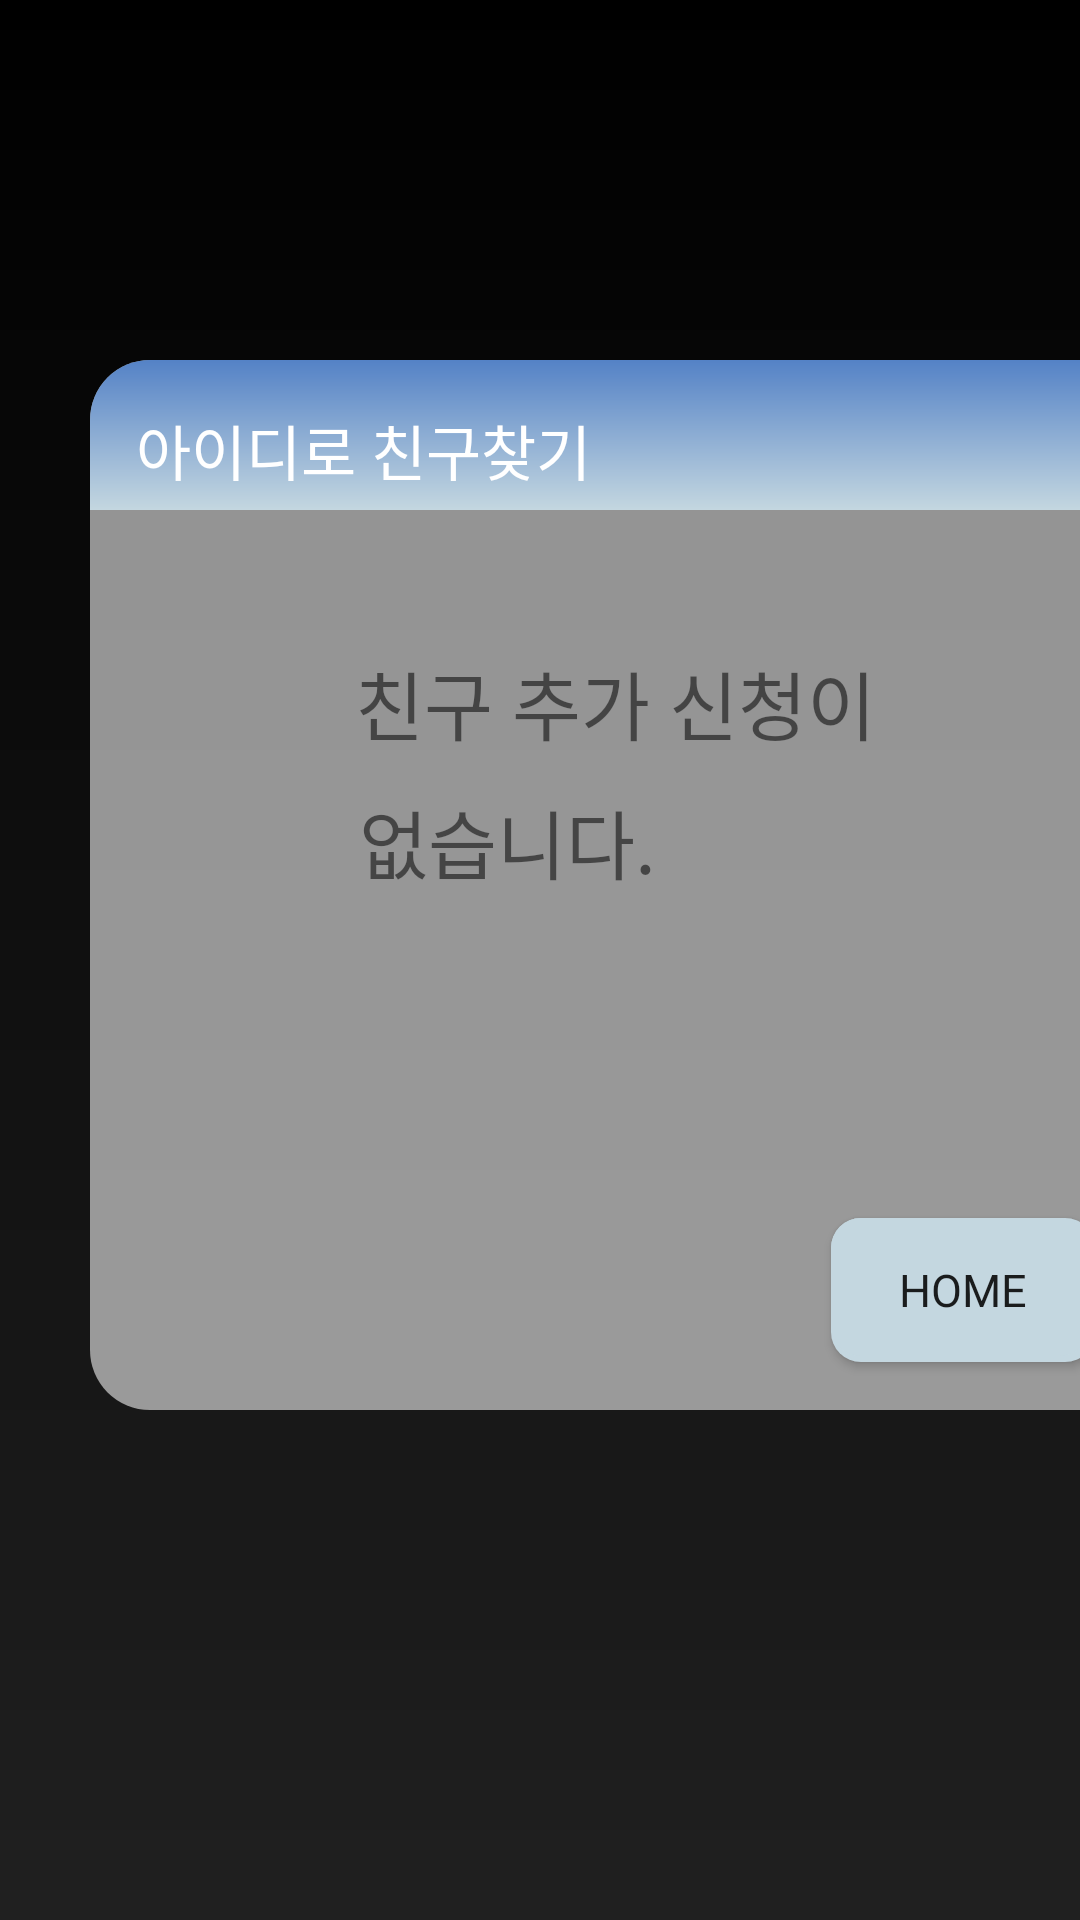

Here is an Android app screen rendered from its layout file. Give the layout XML and the strings, colors and styles it references.
<!-- AndroidManifest.xml: application theme Theme.Helpmeplz -->
<!-- res/layout/activity_no_friend_request.xml -->
<?xml version="1.0" encoding="utf-8"?>
<LinearLayout
    xmlns:android="http://schemas.android.com/apk/res/android"
    xmlns:app="http://schemas.android.com/apk/res-auto"
    xmlns:tools="http://schemas.android.com/tools"
    android:layout_width="match_parent"
    android:layout_height="match_parent"
    android:background="@drawable/background_color"
    android:orientation="vertical">

    <androidx.constraintlayout.widget.ConstraintLayout
        android:id="@+id/linearLayout"
        android:layout_width="350dp"
        android:layout_height="350dp"
        android:layout_marginStart="30dp"
        android:layout_marginTop="120dp"
        android:layout_marginEnd="30dp"
        android:layout_marginBottom="120dp"
        android:background="@drawable/rectangle_background"
        android:orientation="vertical"
        app:layout_constraintBottom_toBottomOf="parent"
        app:layout_constraintEnd_toEndOf="parent"
        app:layout_constraintHorizontal_bias="1.0"
        app:layout_constraintStart_toStartOf="parent"
        app:layout_constraintTop_toTopOf="parent"
        app:layout_constraintVertical_bias="0.028">

        


        <TextView
            android:id="@+id/textView11"
            android:layout_width="wrap_content"
            android:layout_height="wrap_content"
            android:layout_marginStart="60dp"
            android:layout_marginTop="96dp"
            android:fontFamily="@font/suit_medium"
            android:text="친구 추가 신청이"
            android:textSize="25sp"
            app:layout_constraintEnd_toEndOf="parent"
            app:layout_constraintHorizontal_bias="0.244"
            app:layout_constraintStart_toStartOf="parent"
            app:layout_constraintTop_toTopOf="parent" />

        <TextView
            android:id="@+id/textView12"
            android:layout_width="wrap_content"
            android:layout_height="wrap_content"
            android:layout_marginStart="60dp"
            android:layout_marginTop="10dp"
            android:fontFamily="@font/suit_medium"
            android:text="없습니다."
            android:textSize="25sp"
            app:layout_constraintEnd_toEndOf="parent"
            app:layout_constraintHorizontal_bias="0.1555"
            app:layout_constraintStart_toStartOf="parent"
            app:layout_constraintTop_toBottomOf="@+id/textView11" />

















        <Button
            android:id="@+id/button_next3"
            android:layout_width="wrap_content"
            android:layout_height="wrap_content"
            android:layout_marginEnd="15dp"
            android:layout_marginBottom="16dp"
            android:background="@drawable/button_color"
            android:fontFamily="@font/suit_bold"
            android:text="HOME"
            android:textSize="15sp"
            app:layout_constraintBottom_toBottomOf="parent"
            app:layout_constraintEnd_toEndOf="parent"
            app:layout_constraintTop_toBottomOf="@+id/textView12"
            app:layout_constraintVertical_bias="1.0" />

        <ImageView
            android:id="@+id/imageView7"
            android:layout_width="350dp"
            android:layout_height="50dp"
            app:layout_constraintBottom_toTopOf="@+id/textView11"
            app:layout_constraintEnd_toEndOf="parent"
            app:layout_constraintTop_toTopOf="parent"
            app:layout_constraintVertical_bias="0.0"
            app:srcCompat="@drawable/upper_button" />

        <TextView
            android:id="@+id/textView13"
            android:layout_width="wrap_content"
            android:layout_height="wrap_content"
            android:fontFamily="@font/suit_bold"
            android:text="아이디로 친구찾기"
            android:textColor="@color/white"
            android:textSize="20sp"
            app:layout_constraintBottom_toTopOf="@+id/textView11"
            app:layout_constraintEnd_toEndOf="parent"
            app:layout_constraintHorizontal_bias="0.078"
            app:layout_constraintStart_toStartOf="parent"
            app:layout_constraintTop_toTopOf="parent"
            app:layout_constraintVertical_bias="0.228" />

    </androidx.constraintlayout.widget.ConstraintLayout>

</LinearLayout>
<!-- resources referenced by this layout -->
<resources>
  <color name="white">#FFFFFFFF</color>
  <!-- drawable background_color (drawable) -->
  <?xml version="1.0" encoding="utf-8"?>
  <shape xmlns:android="http://schemas.android.com/apk/res/android">
      <gradient
          android:type="linear"
          android:angle="10"
          android:startColor="#000000"
          android:endColor="#202020"/>
  </shape>
  <!-- drawable button_color (drawable) -->
  <layer-list xmlns:android="http://schemas.android.com/apk/res/android">
      <item>
          <shape android:shape="rectangle">
              <solid android:color="@color/faded_sky_blue"/>
              <corners android:radius="10dp" />
          </shape>
      </item>
      <item android:bottom="2dp" android:right="2dp">
          <shape android:shape="rectangle">
              <solid android:color="@color/faded_sky_blue" />
              <corners android:radius="10dp" />
          </shape>
      </item>
  </layer-list>
  <!-- drawable rectangle_background (drawable) -->
  <shape xmlns:android="http://schemas.android.com/apk/res/android">
      <solid android:color="#90FFFFFF" />
      <corners android:radius="20dp" />
  </shape>
  <!-- drawable upper_button (drawable) -->
  <shape xmlns:android="http://schemas.android.com/apk/res/android">
      <solid android:color="@color/dark_gray" />
      <corners android:topLeftRadius="20dp" android:topRightRadius="20dp" />
      <gradient
          android:type="linear"
          android:angle="30"
          android:startColor="@color/blue"
          android:endColor="@color/faded_sky_blue" />
  </shape>
  <style name="Theme.Helpmeplz" parent="Base.Theme.Helpmeplz" />
  <color name="faded_sky_blue">#C4D7E0</color>
  <color name="dark_gray">#595A5A</color>
  <color name="blue">#5482C6</color>
  <style name="Base.Theme.Helpmeplz" parent="Theme.AppCompat.Light">
          <item name="windowNoTitle"> true</item>
          
          
      </style>
</resources>
